Dataset: dataset (GitHub, akifsari-dev/derin_ogrenme). Classes: address, company, date, total.

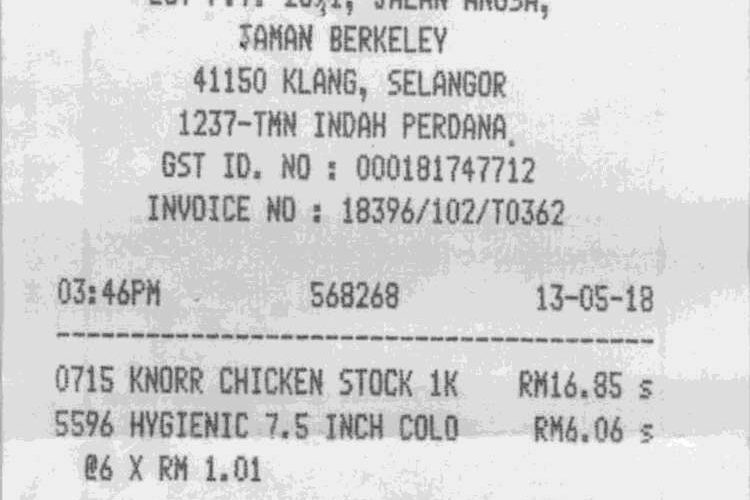
Label: date

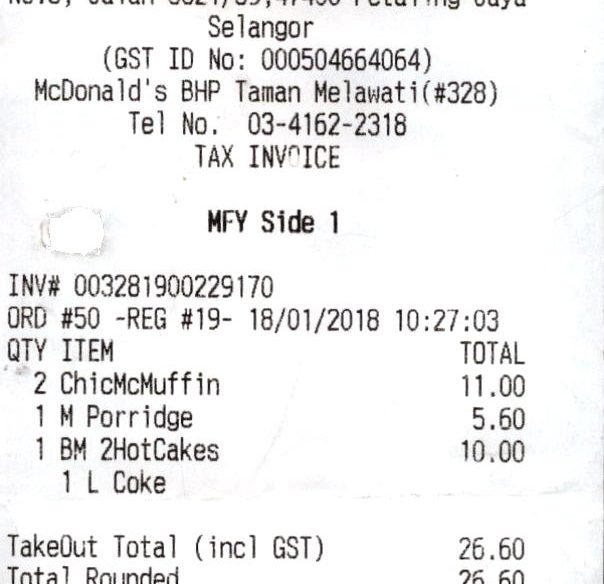
Label: date

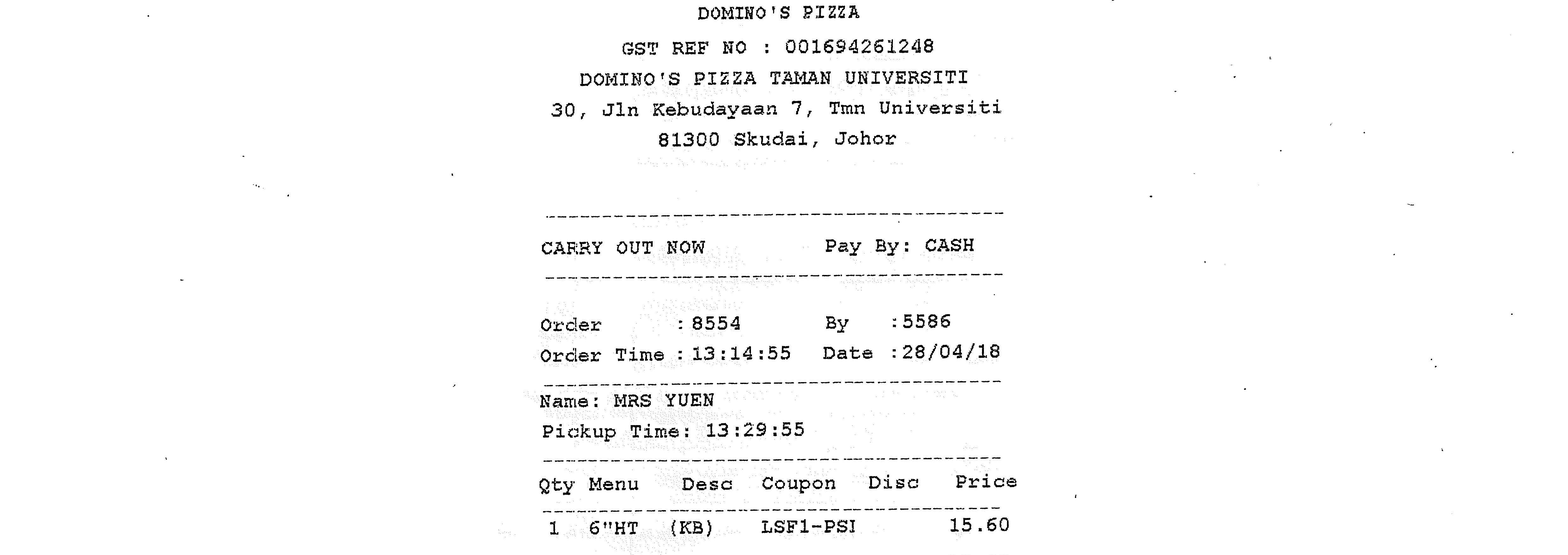
Label: address

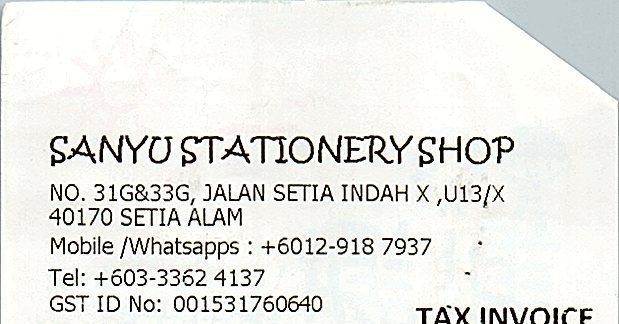
Label: company

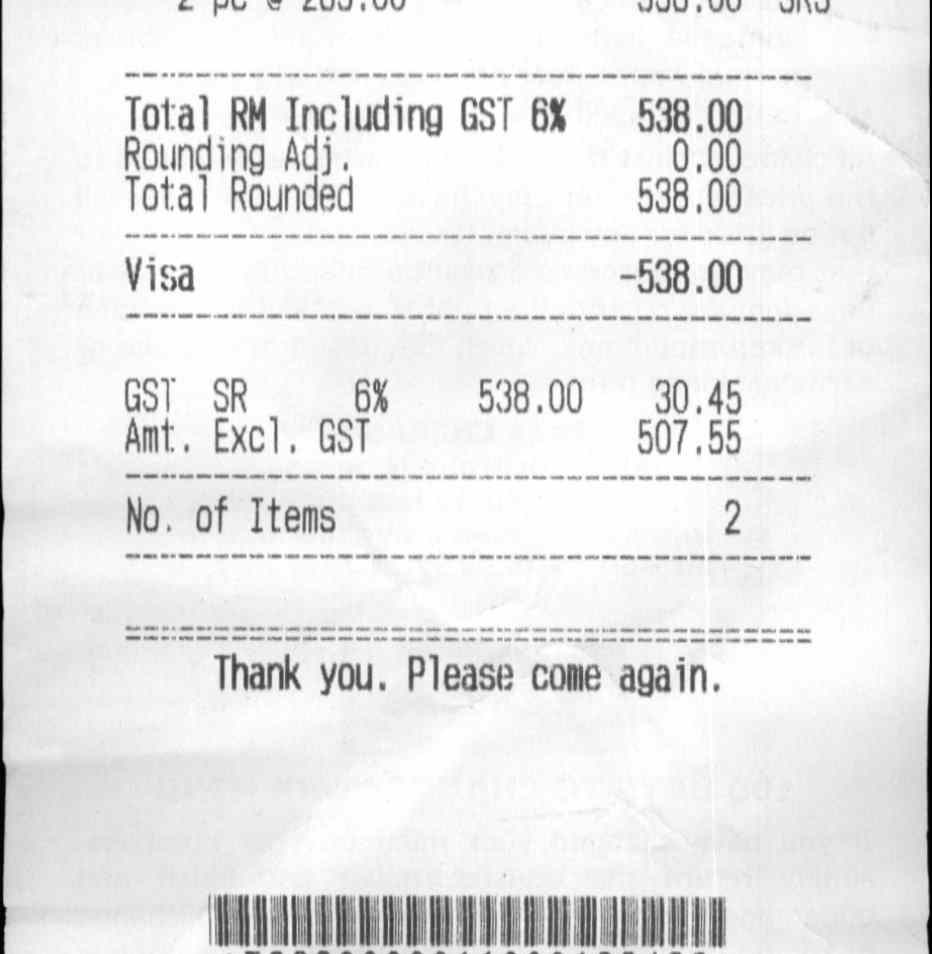
Label: total

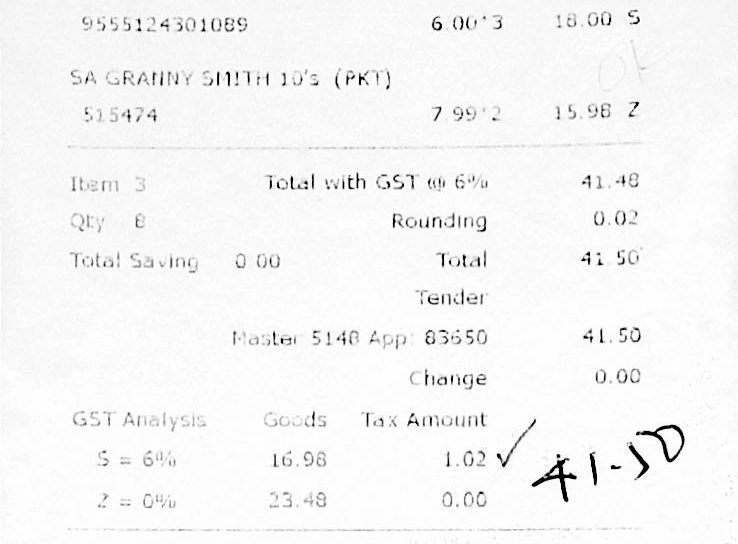
Label: total
